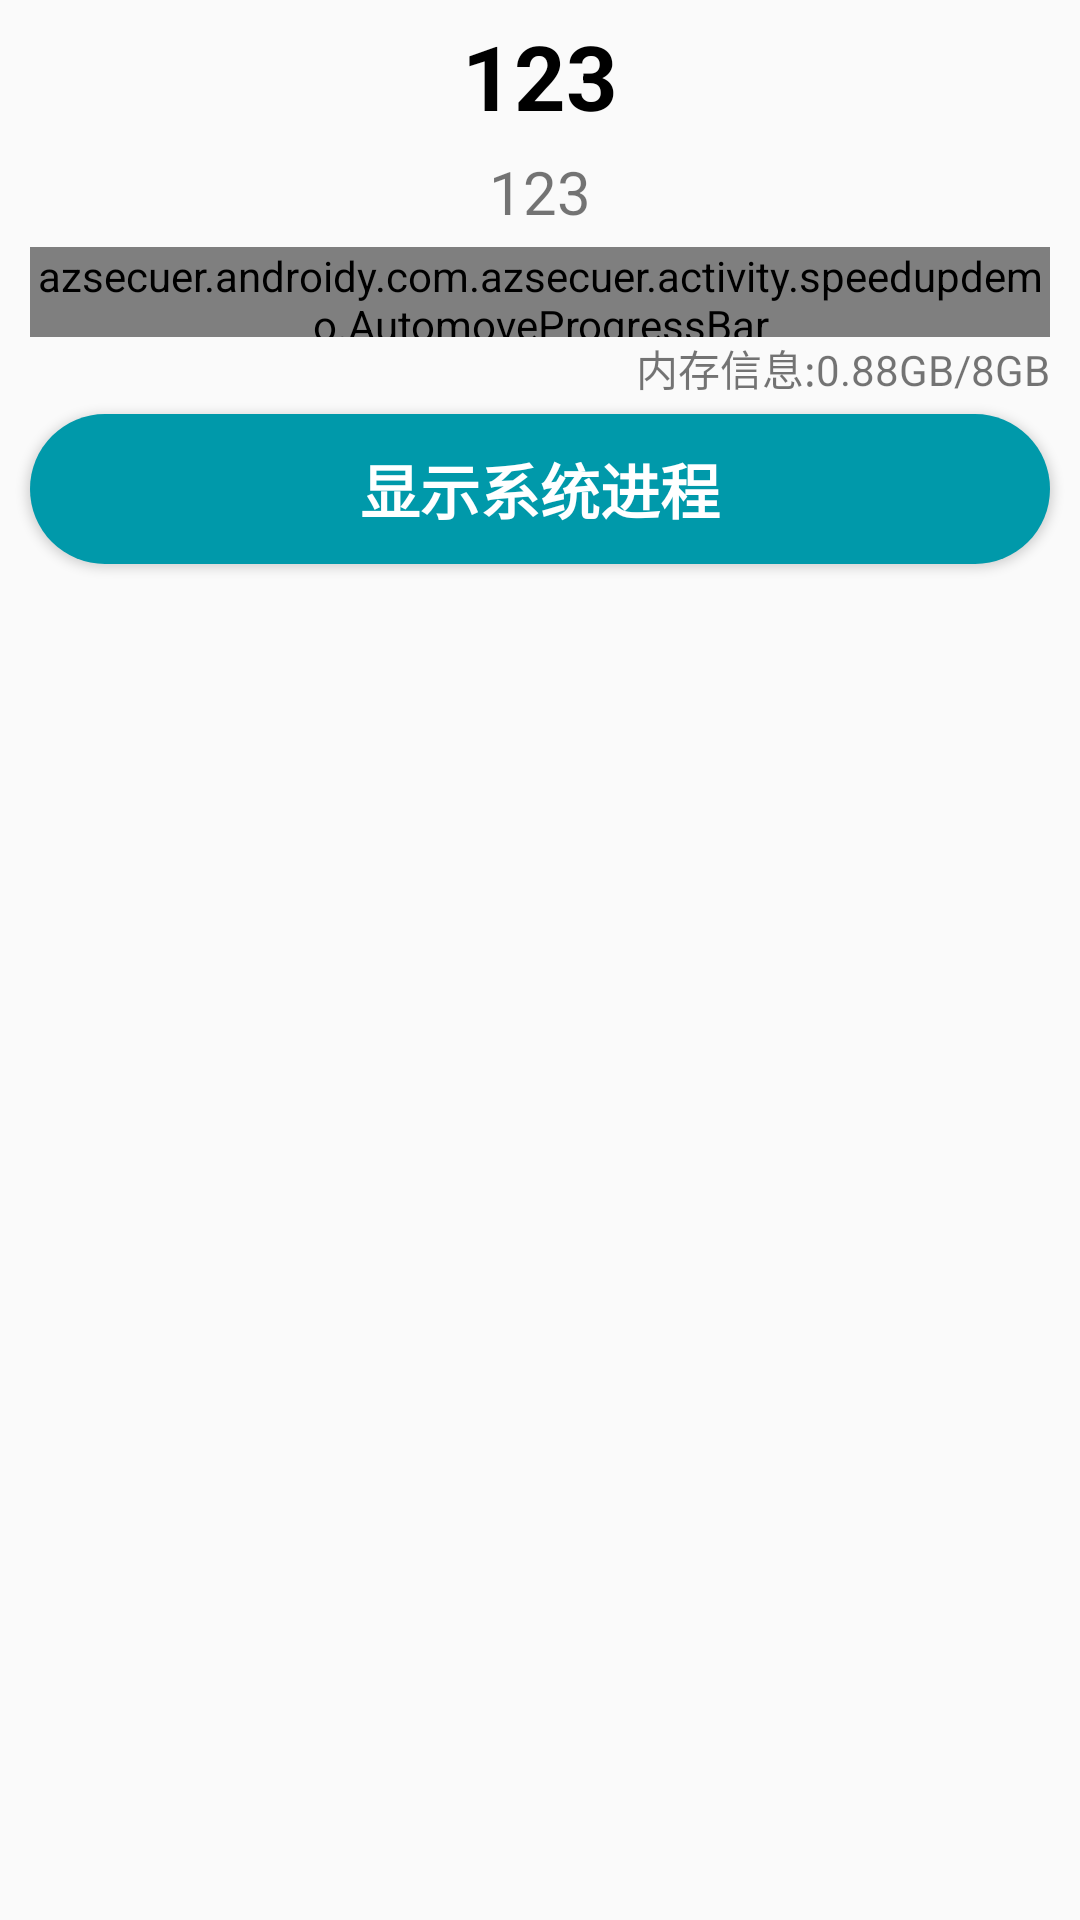

Layout XML and referenced resources for this Android screen:
<!-- AndroidManifest.xml: application theme AppTheme -->
<!-- res/layout/speedup_system.xml -->
<?xml version="1.0" encoding="utf-8"?>
<LinearLayout xmlns:android="http://schemas.android.com/apk/res/android"
    android:orientation="vertical" android:layout_width="match_parent"
    android:layout_height="200dp">
    <TextView
        android:id="@+id/tv_speedup_one"
        android:text="123"
        android:textColor="@color/black"
        android:textSize="30sp"
        android:textStyle="bold"
        android:gravity="center"
        android:layout_margin="5sp"
        android:layout_width="match_parent"
        android:layout_height="wrap_content" />
    <TextView
        android:id="@+id/tv_speedup_two"
        android:text="123"
        android:textSize="20sp"
        android:gravity="center"
        android:layout_marginBottom="5dp"
        android:layout_width="match_parent"
        android:layout_height="wrap_content" />
    <azsecuer.androidy.com.azsecuer.activity.speedupdemo.AutomoveProgressBar
        style="?android:attr/progressBarStyleHorizontal"
        android:layout_width="match_parent"
        android:layout_gravity="center"
        android:layout_height="30dp"
        android:max="100"
        android:progress="5"
        android:layout_marginLeft="10dp"
        android:layout_marginRight="10dp"
        android:progressDrawable="@drawable/progressbar_speedup_bg"
        android:id="@+id/progressBar_speedup"
        />
    <TextView
        android:id="@+id/tv_speedup_ramMassage"
        android:gravity="right"
        android:text="@string/mobile_speedup_ram"
        android:layout_marginBottom="5dp"
        android:layout_width="match_parent"
        android:layout_marginRight="10dp"
        android:layout_height="wrap_content" />
    <Button
        android:id="@+id/bt_speedup_system"
        android:layout_width="match_parent"
        android:textColor="@color/white"
        android:textSize="20dp"
        android:textStyle="bold"
        android:layout_marginLeft="10dp"
        android:layout_marginRight="10dp"
        android:onClick="onClick"
        android:background="@drawable/mobile_speedup_bt_system_bg"
        android:text="@string/mobile_speedup_system_show"
        android:layout_height="50dp" />
</LinearLayout>
<!-- resources referenced by this layout -->
<resources>
  <color name="black">#000</color>
  <color name="white">#FFF</color>
  <!-- drawable mobile_speedup_bt_system_bg (drawable) -->
  <?xml version="1.0" encoding="utf-8"?>
  <shape xmlns:android="http://schemas.android.com/apk/res/android">
  <corners
      android:radius="50dp"
      >
  </corners>
      <solid
          android:color="@color/bottle_green"
          ></solid>
  </shape>
  <!-- drawable progressbar_speedup_bg (drawable) -->
  <?xml version="1.0" encoding="utf-8"?>
  <layer-list xmlns:android="http://schemas.android.com/apk/res/android">
      <item android:id="@android:id/background">
          <shape>
              <corners android:radius="5dp"></corners>
              <solid android:color="@color/grey"></solid>
              <corners
                  android:radius="50dp"
                  >
              </corners>
          </shape>
      </item>
      <item android:id="@android:id/progress">
          <clip>
              <shape>
                  <corners android:radius="5dp"></corners>
                  <solid android:color="@color/progress_bg"></solid>
                  <gradient android:startColor="@color/bottle_green"
                      android:endColor="@color/img_soft_opaque"
                      android:centerColor="@color/grey"
                      ></gradient>
                  <corners
                      android:radius="50dp"
                      >
                  </corners>
              </shape>
          </clip>
      </item>
  </layer-list>
  <string name="mobile_speedup_ram">内存信息:0.88GB/8GB</string>
  <string name="mobile_speedup_system_show">显示系统进程</string>
  <style name="AppTheme" parent="Theme.AppCompat.Light.NoActionBar">
          
          <item name="colorPrimary">@color/colorPrimary</item>
          <item name="colorPrimaryDark">@color/colorPrimaryDark</item>
          <item name="colorAccent">@color/colorAccent</item>
          <item name="android:layout_height">50dp</item>
      </style>
  <color name="bottle_green">#0099AA</color>
  <color name="grey">#DEDEDE</color>
  <color name="progress_bg">#00ff11</color>
  <color name="img_soft_opaque">#30FF0000</color>
  <color name="colorPrimary">#3F51B5</color>
  <color name="colorPrimaryDark">#303F9F</color>
  <color name="colorAccent">#FF4081</color>
</resources>
